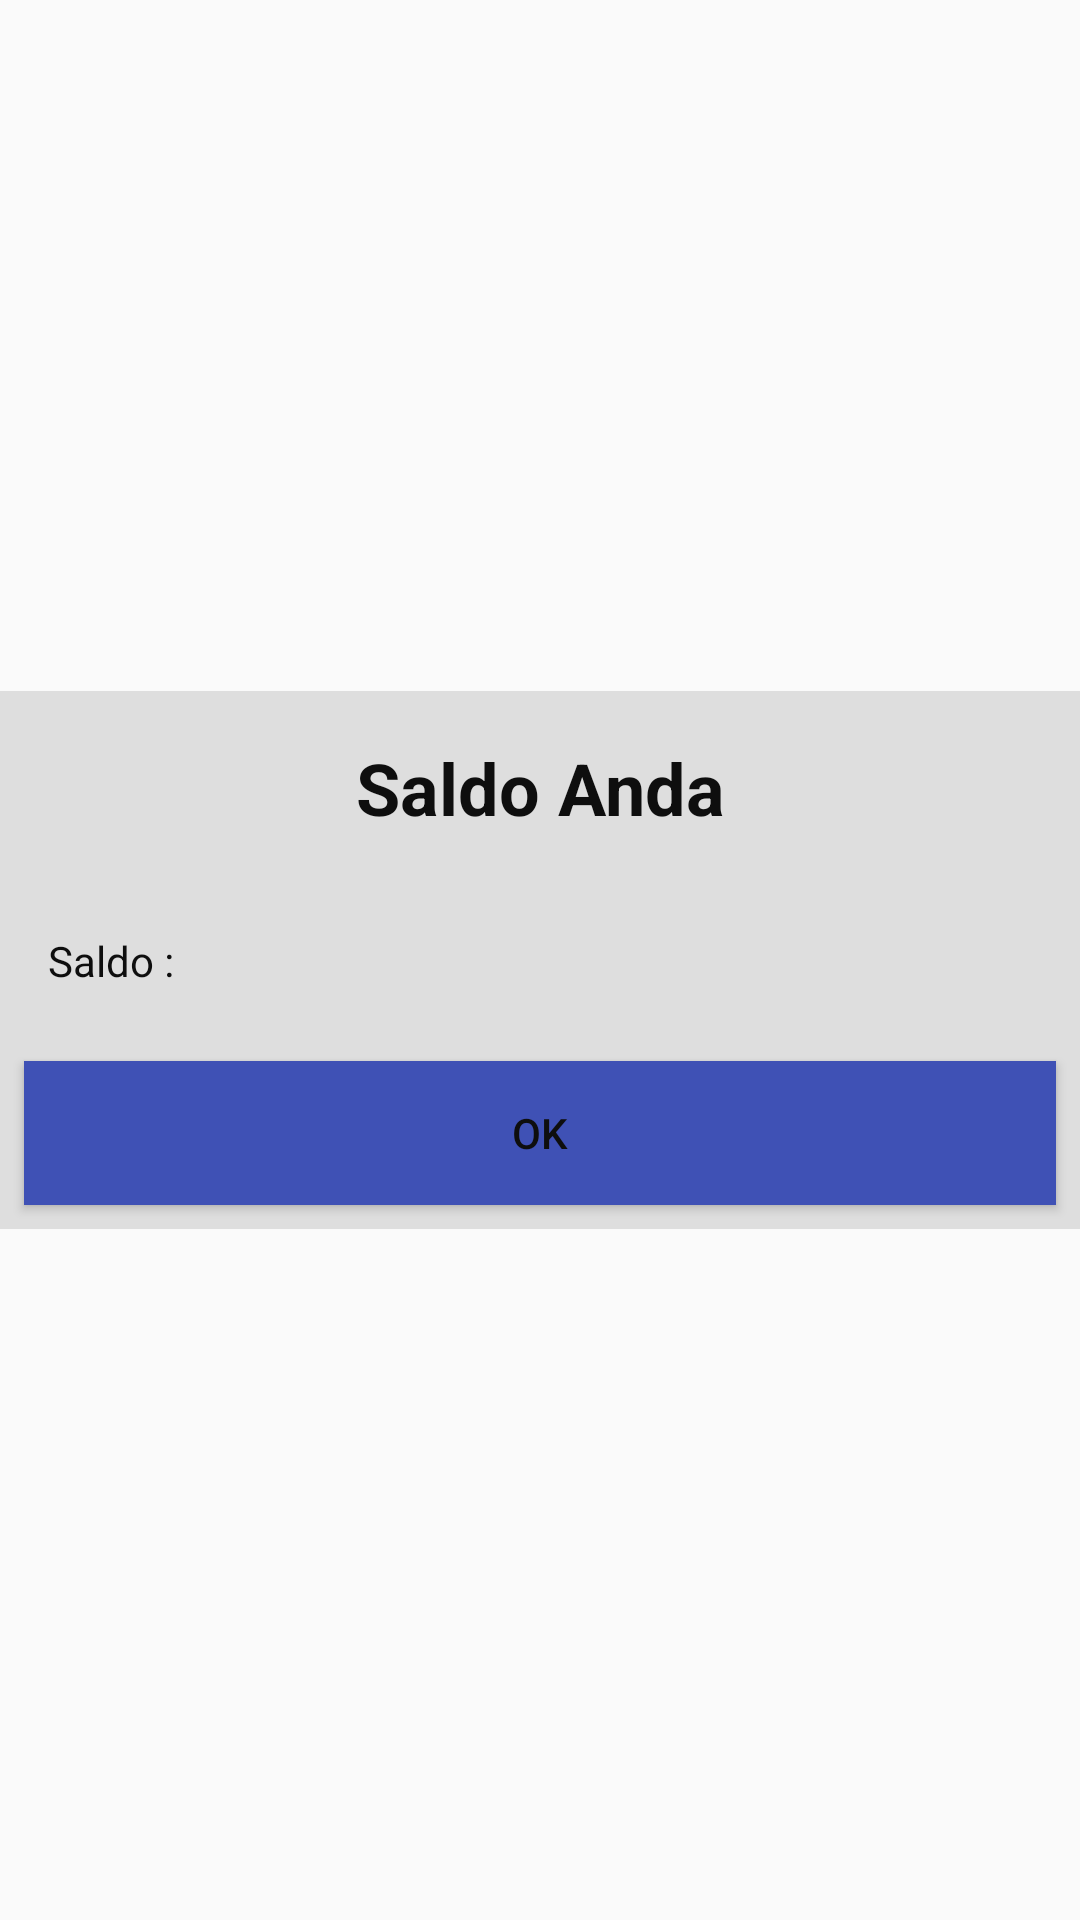

This screen was rendered from an Android layout file. Write that file and the resources it references.
<!-- AndroidManifest.xml: application theme AppTheme -->
<!-- res/layout/cek_saldo.xml -->
<?xml version="1.0" encoding="utf-8"?>

<RelativeLayout xmlns:android="http://schemas.android.com/apk/res/android"
    android:layout_width="match_parent"
    android:layout_height="match_parent"
    android:orientation="vertical">
    <LinearLayout
        android:layout_width="match_parent"
        android:layout_height="wrap_content"
        android:gravity="center"
        android:orientation="vertical"
        android:layout_centerVertical="true"
        android:background="@color/colorLightGray">
        <TextView
            android:padding="@dimen/dp16"
            android:layout_width="match_parent"
            android:layout_height="wrap_content"
            android:text="Saldo Anda"
            android:textStyle="bold"
            android:textSize="24sp"
            android:gravity="center" />

        <TextView
            android:id="@+id/pesansaldo"
            android:padding="@dimen/dp8"
            android:layout_margin="@dimen/dp8"
            android:layout_width="match_parent"
            android:layout_height="wrap_content"
            android:text="Saldo : "/>


        <Button
            android:id="@+id/ok"
            android:padding="@dimen/dp8"
            android:layout_margin="@dimen/dp8"
            android:layout_width="match_parent"
            android:layout_height="wrap_content"
            android:text="Ok"
            android:background="@color/colorPrimary" />
    </LinearLayout>


</RelativeLayout>
<!-- resources referenced by this layout -->
<resources>
  <color name="colorLightGray">#DEDEDE</color>
  <color name="colorPrimary">#3F51B5</color>
  <dimen name="dp16">16dp</dimen>
  <dimen name="dp8">8dp</dimen>
  <style name="AppTheme" parent="Theme.AppCompat.Light.DarkActionBar">
          
          <item name="colorPrimary">@color/colorPrimary</item>
          <item name="colorPrimaryDark">@color/colorPrimaryDark</item>
          <item name="colorAccent">@color/colorWhite</item>
          <item name="android:textColor">@color/colorBlack</item>
          <item name="android:textColorHint">@color/colorWhite</item>
          <item name="colorControlNormal">@color/colorWhite</item>
          <item name="colorControlActivated">@color/colorWhite</item>
      </style>
  <color name="colorPrimaryDark">#303F9F</color>
  <color name="colorWhite">#FFF</color>
  <color name="colorBlack">#0e0e0e</color>
</resources>
